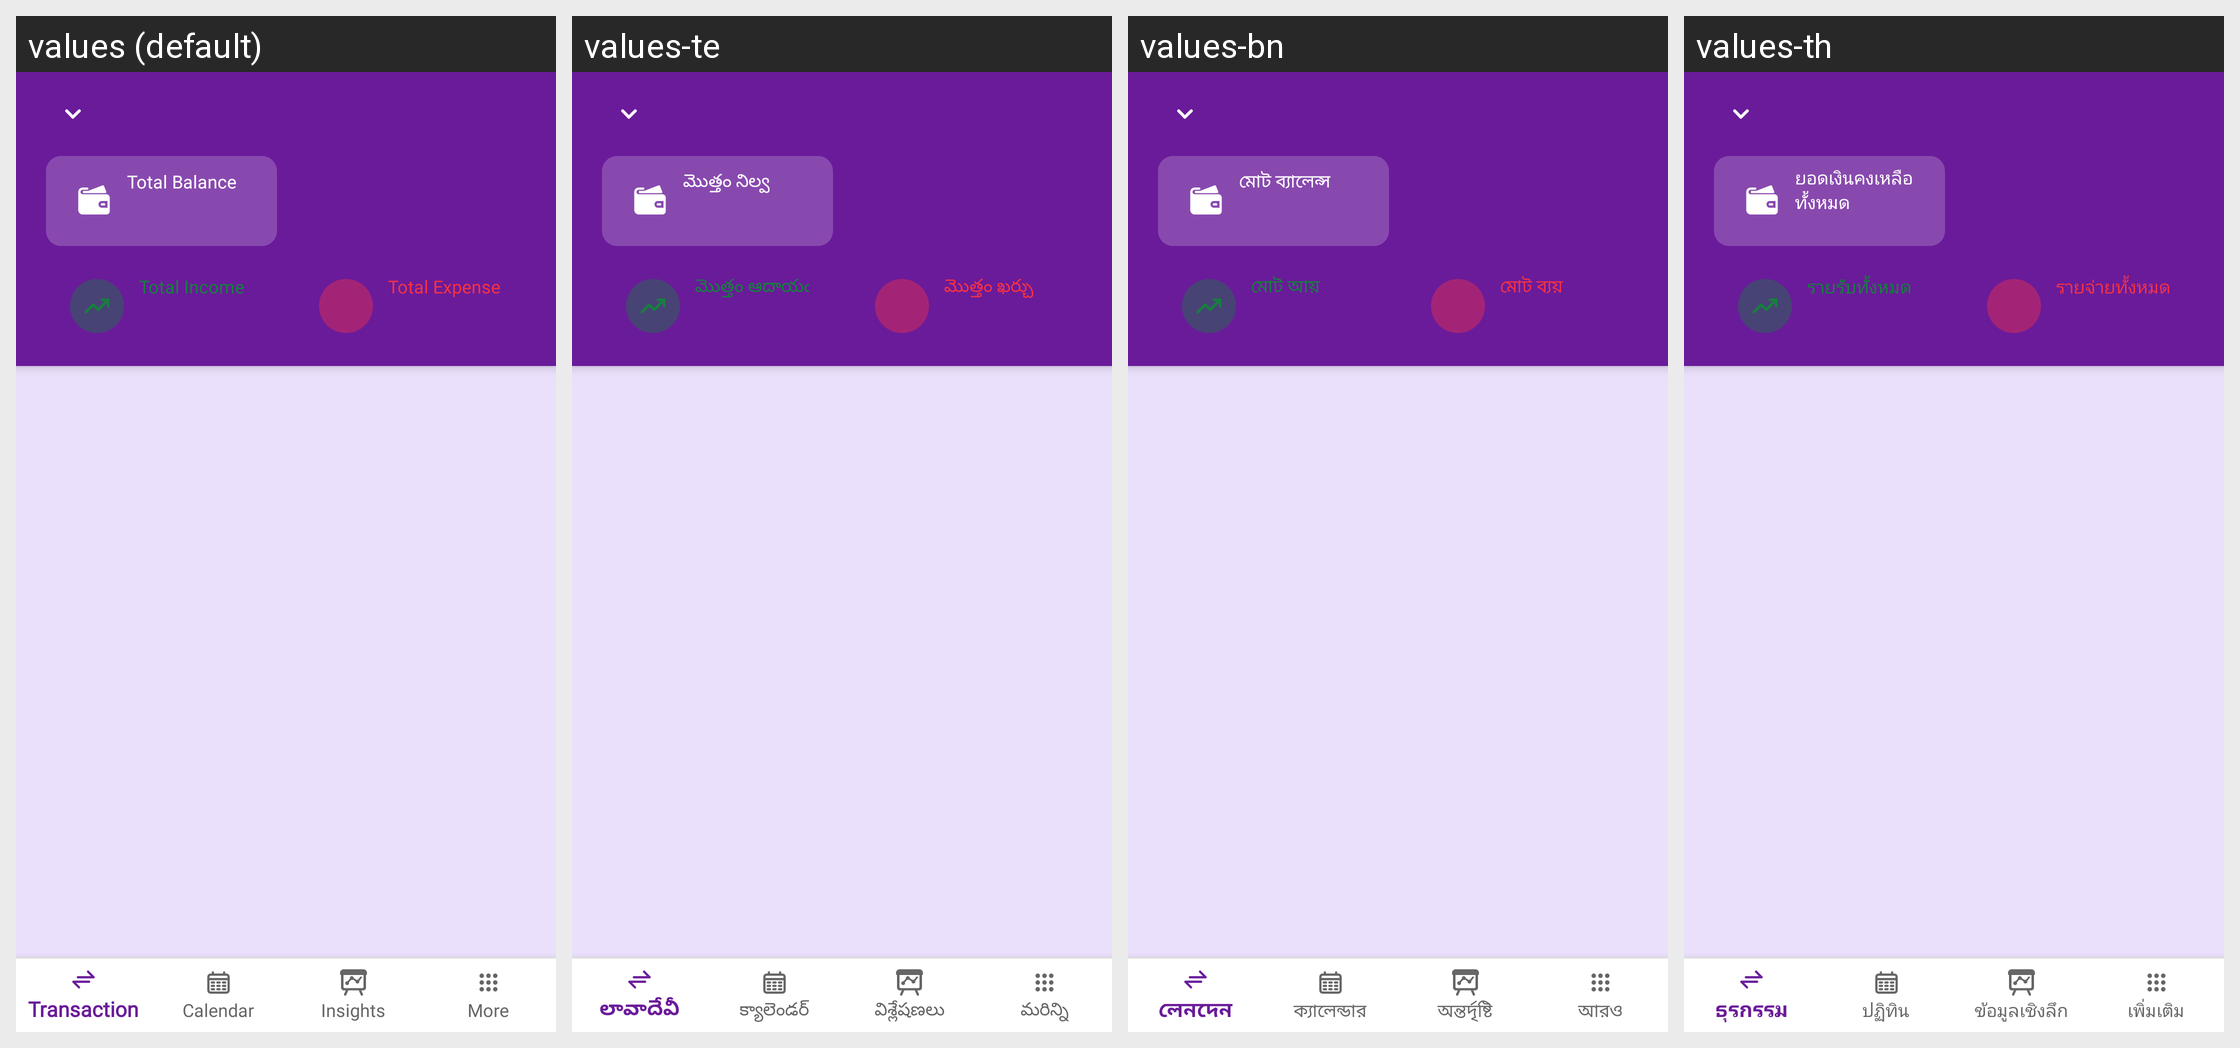

Translations of the strings shown on this Android screen, per locale in the grid:
Android screen res/layout/activity_main.xml rendered under 4 locales, left to right: values (default), values-te, values-bn, values-th. Device: Nexus 5 (rendered at 1080×1920; each locale shown at half size, 540×960, under a caption strip naming it); theme Theme.MoneyTracker.
Other locales in the repository, not shown: values-ar, values-cs, values-de, values-el, values-es, values-fa, values-fr, values-hi, values-in, values-it, values-ja, values-kn, values-ko, values-ml, values-ms, values-pl, values-pt-rBR, values-ro, values-ru, values-ta-rIN, values-tr, values-uk, values-vi, values-zh-rCN, values-zh-rTW.
Strings drawn on this screen, with the default value and each locale's value (text and hints the layout hard-codes, and strings that could not be matched under every locale, appear in the picture but are not listed):

total_balance
  values: Total Balance
  values-te: మొత్తం నిల్వ
  values-bn: মোট ব্যালেন্স
  values-th: ยอดเงินคงเหลือทั้งหมด

total_income
  values: Total Income
  values-te: మొత్తం ఆదాయం
  values-bn: মোট আয়
  values-th: รายรับทั้งหมด

total_expense
  values: Total Expense
  values-te: మొత్తం ఖర్చు
  values-bn: মোট ব্যয়
  values-th: รายจ่ายทั้งหมด
